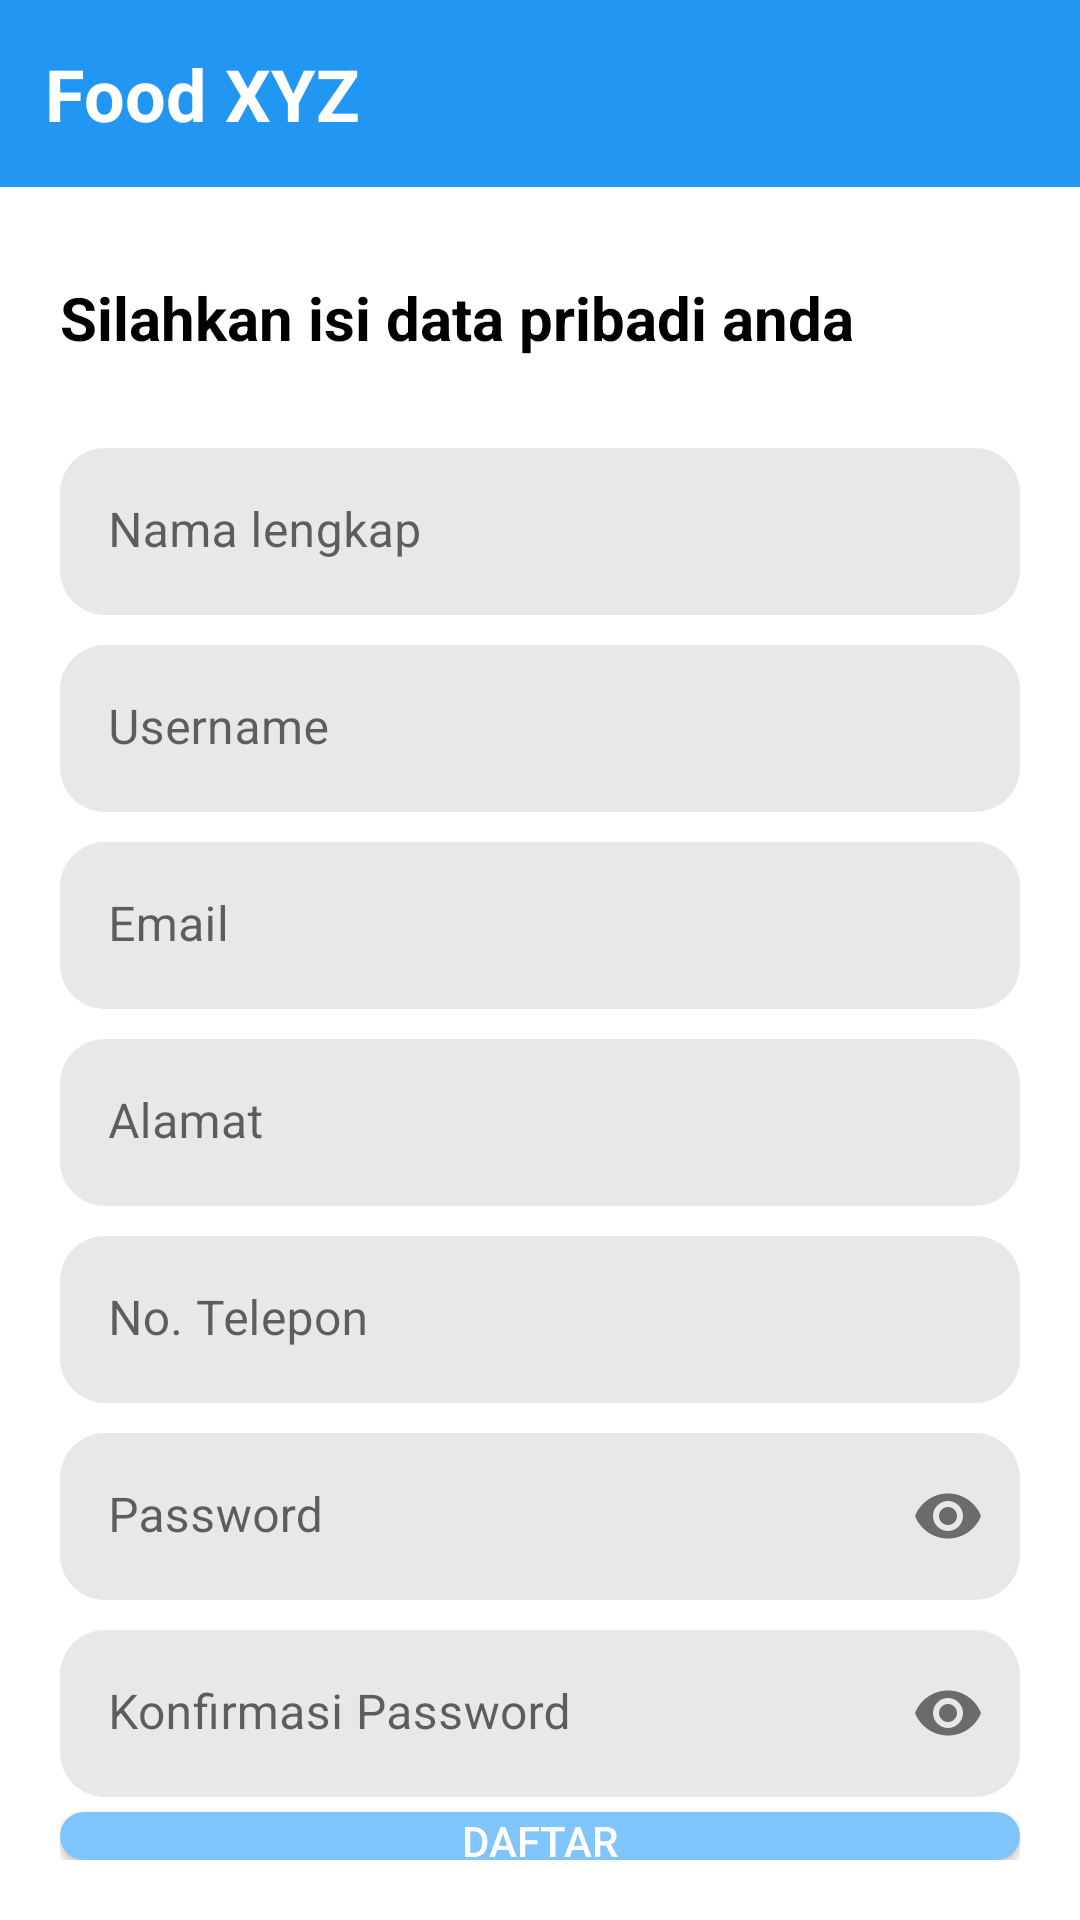

This screen was rendered from an Android layout file. Write that file and the resources it references.
<!-- AndroidManifest.xml: application theme Theme.FoodXYZ -->
<!-- res/layout/activity_daftar.xml -->
<?xml version="1.0" encoding="utf-8"?>
<LinearLayout
    android:orientation="vertical"
    xmlns:android="http://schemas.android.com/apk/res/android"
    xmlns:app="http://schemas.android.com/apk/res-auto"
    xmlns:tools="http://schemas.android.com/tools"
    android:layout_width="match_parent"
    android:layout_height="match_parent"
    tools:context=".MainActivity">
    <com.google.android.material.appbar.AppBarLayout
        android:layout_width="match_parent"
        android:layout_height="wrap_content"
        android:padding="15dp">
        <LinearLayout
            android:layout_width="match_parent"
            android:layout_height="wrap_content"
            android:orientation="horizontal">
            <ImageView
                android:layout_width="wrap_content"
                android:layout_height="match_parent"
                android:src="@drawable/baseline_arrow_back_ios_24"
                android:id="@+id/back"/>
            <TextView
                android:layout_width="match_parent"
                android:layout_height="wrap_content"
                android:text="Food XYZ"
                android:textColor="@color/white"
                android:textSize="24dp"
                android:textStyle="bold"/>
        </LinearLayout>
    </com.google.android.material.appbar.AppBarLayout>

    <LinearLayout
        android:layout_width="match_parent"
        android:layout_height="match_parent"
        android:gravity="center"
        android:orientation="vertical"
        android:padding="20dp">

        <TextView
            android:layout_width="match_parent"
            android:layout_height="wrap_content"
            android:layout_marginTop="10dp"
            android:text="Silahkan isi data pribadi anda"
            android:textColor="@color/black"
            android:textSize="20dp"
            android:textStyle="bold" />

        <com.google.android.material.textfield.TextInputLayout
            android:layout_width="match_parent"
            android:layout_height="wrap_content"
            android:layout_marginTop="30dp"
            app:boxStrokeWidth="0dp"
            app:boxStrokeWidthFocused="0dp">

            <EditText
                android:id="@+id/nama"
                android:layout_width="match_parent"
                android:layout_height="wrap_content"
                android:background="@drawable/rounded_edittext"
                android:hint="Nama lengkap" />
        </com.google.android.material.textfield.TextInputLayout>

        <com.google.android.material.textfield.TextInputLayout
            android:layout_width="match_parent"
            android:layout_height="wrap_content"
            android:layout_marginTop="10dp"
            app:boxStrokeWidth="0dp"
            app:boxStrokeWidthFocused="0dp">

            <EditText
                android:id="@+id/username"
                android:layout_width="match_parent"
                android:layout_height="wrap_content"
                android:background="@drawable/rounded_edittext"
                android:hint="Username" />
        </com.google.android.material.textfield.TextInputLayout>

        <com.google.android.material.textfield.TextInputLayout
            android:layout_width="match_parent"
            android:layout_height="wrap_content"
            android:layout_marginTop="10dp"
            app:boxStrokeWidth="0dp"
            app:boxStrokeWidthFocused="0dp">

            <EditText
                android:id="@+id/email"
                android:layout_width="match_parent"
                android:layout_height="wrap_content"
                android:background="@drawable/rounded_edittext"
                android:hint="Email" />
        </com.google.android.material.textfield.TextInputLayout>

        <com.google.android.material.textfield.TextInputLayout
            android:layout_width="match_parent"
            android:layout_height="wrap_content"
            android:layout_marginTop="10dp"
            app:boxStrokeWidth="0dp"
            app:boxStrokeWidthFocused="0dp">

            <EditText
                android:id="@+id/alamat"
                android:layout_width="match_parent"
                android:layout_height="wrap_content"
                android:background="@drawable/rounded_edittext"
                android:hint="Alamat" />
        </com.google.android.material.textfield.TextInputLayout>

        <com.google.android.material.textfield.TextInputLayout
            android:layout_width="match_parent"
            android:layout_height="wrap_content"
            android:layout_marginTop="10dp"
            app:boxStrokeWidth="0dp"
            app:boxStrokeWidthFocused="0dp">

            <EditText
                android:id="@+id/telp"
                android:layout_width="match_parent"
                android:layout_height="wrap_content"
                android:background="@drawable/rounded_edittext"
                android:hint="No. Telepon" />
        </com.google.android.material.textfield.TextInputLayout>

        <com.google.android.material.textfield.TextInputLayout
            android:layout_width="match_parent"
            android:layout_height="wrap_content"
            android:layout_marginTop="10dp"
            app:boxStrokeWidth="0dp"
            app:boxStrokeWidthFocused="0dp"
            app:passwordToggleEnabled="true">

            <EditText
                android:id="@+id/pass"
                android:layout_width="match_parent"
                android:layout_height="wrap_content"
                android:background="@drawable/rounded_edittext"
                android:hint="Password"
                android:inputType="textPassword" />
        </com.google.android.material.textfield.TextInputLayout>

        <com.google.android.material.textfield.TextInputLayout
            android:layout_width="match_parent"
            android:layout_height="wrap_content"
            android:layout_marginTop="10dp"
            app:boxStrokeWidth="0dp"
            app:boxStrokeWidthFocused="0dp"
            app:passwordToggleEnabled="true">

            <EditText
                android:id="@+id/konfirm"
                android:layout_width="match_parent"
                android:layout_height="wrap_content"
                android:background="@drawable/rounded_edittext"
                android:hint="Konfirmasi Password"
                android:inputType="textPassword" />
        </com.google.android.material.textfield.TextInputLayout>

        <androidx.appcompat.widget.AppCompatButton
            android:id="@+id/daftar"
            android:layout_width="match_parent"
            android:layout_height="wrap_content"
            android:layout_marginTop="5dp"
            android:background="@drawable/rounded_edittext"
            android:backgroundTint="#7FC4FB"
            android:text="Daftar"
            android:textColor="@color/white" />

    </LinearLayout>

</LinearLayout>
<!-- resources referenced by this layout -->
<resources>
  <!-- drawable rounded_edittext (drawable) -->
  <?xml version="1.0" encoding="utf-8"?>
  <shape android:shape="rectangle" xmlns:android="http://schemas.android.com/apk/res/android">
  <solid android:color="#E8E8E8"/>
      <corners android:radius="15dp"/>
  </shape>
  <style name="Theme.FoodXYZ" parent="Theme.MaterialComponents.DayNight.NoActionBar">
          
          <item name="colorPrimary">#2196F3</item>
  
  
  
  
  
  
          
          <item name="android:statusBarColor">#2196F3</item>
          
      </style>
  <!-- not gathered from this repository: default colours our renderer supplied (Android Studio template values) -->
  <color name="black">#FF000000</color>
  <color name="white">#FFFFFFFF</color>
</resources>
